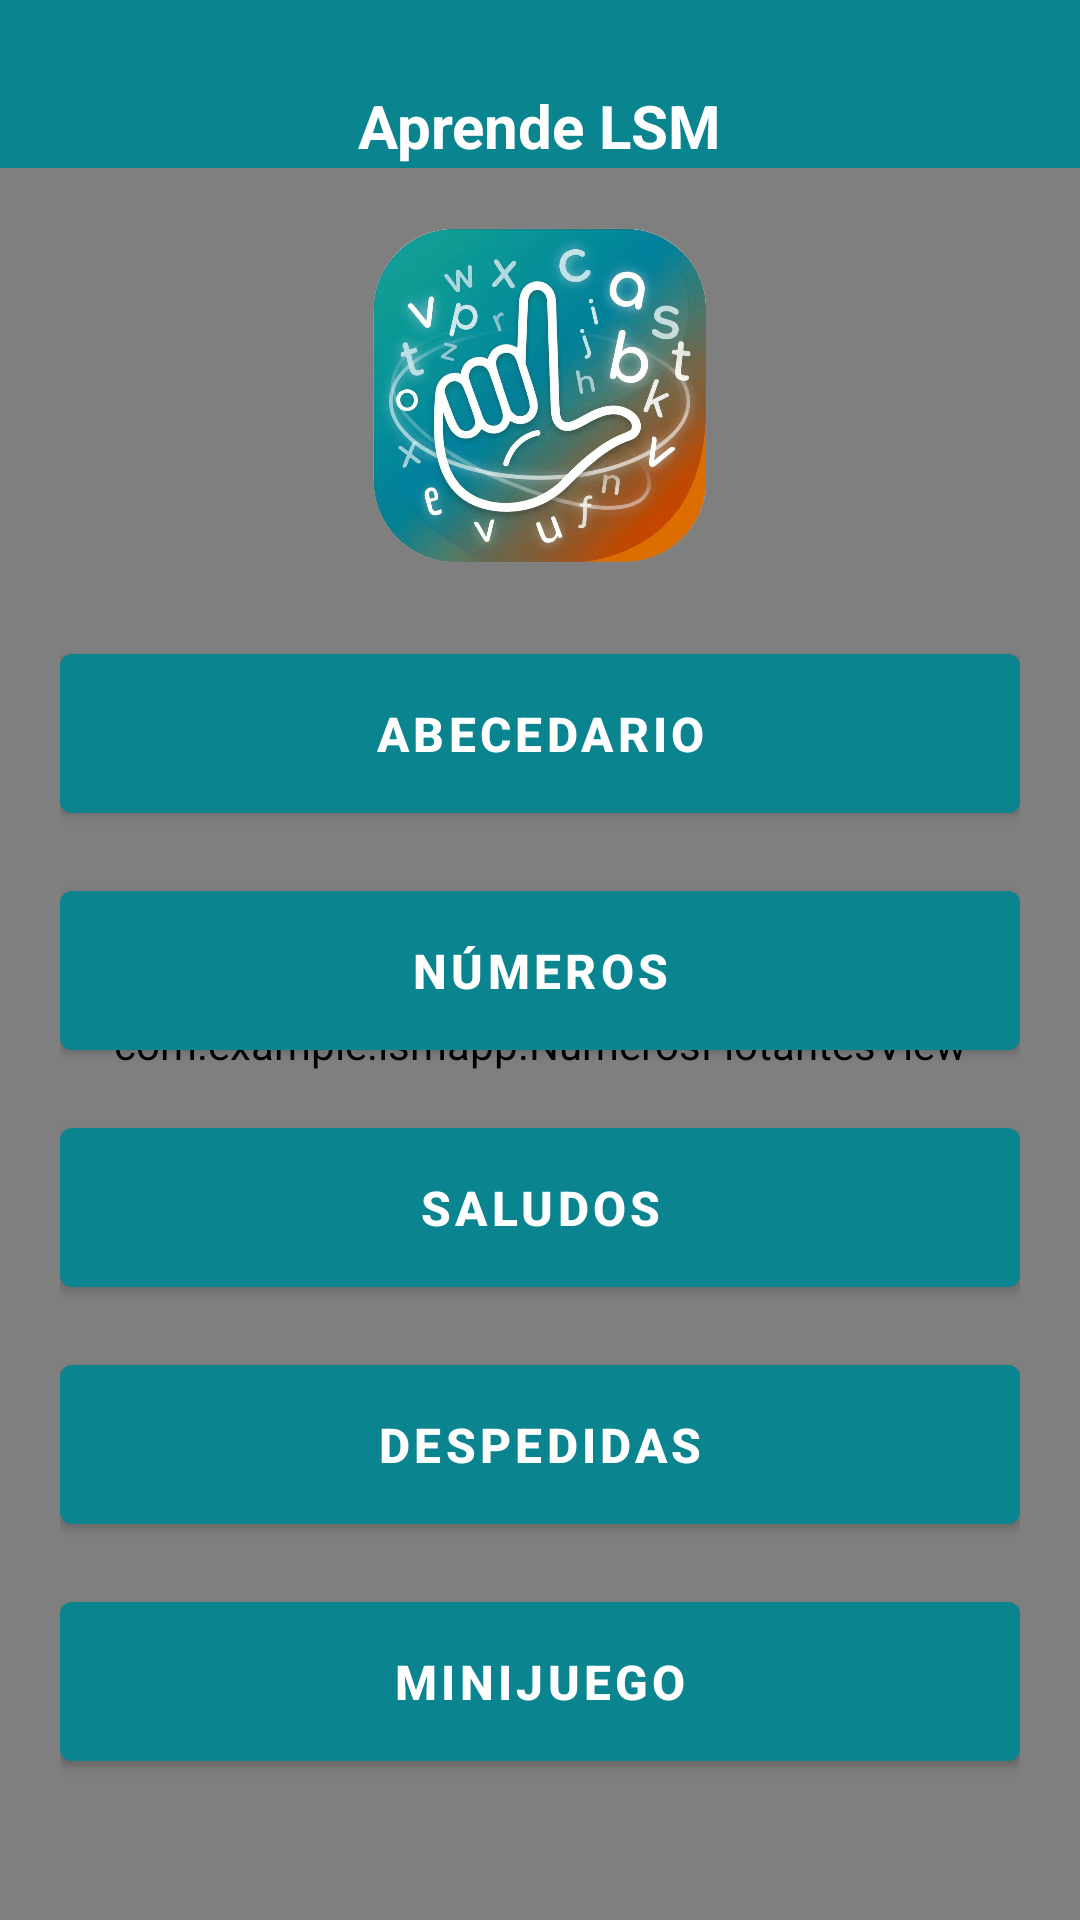

This screen was rendered from an Android layout file. Write that file and the resources it references.
<!-- AndroidManifest.xml: application theme Theme.LSMaPP -->
<!-- res/layout/activity_main.xml -->
<?xml version="1.0" encoding="utf-8"?>
<androidx.drawerlayout.widget.DrawerLayout
    xmlns:android="http://schemas.android.com/apk/res/android"
    xmlns:app="http://schemas.android.com/apk/res-auto"
    xmlns:tools="http://schemas.android.com/tools"
    android:id="@+id/drawerLayout"
    android:layout_width="match_parent"
    android:layout_height="match_parent"
    tools:context=".MainActivity">

    <androidx.constraintlayout.widget.ConstraintLayout
        android:layout_width="match_parent"
        android:layout_height="match_parent"
        android:background="#FFFFFF">

        
        <com.google.android.material.appbar.MaterialToolbar
            android:id="@+id/toolbarMain"
            android:layout_width="0dp"
            android:layout_height="wrap_content"
            android:minHeight="?attr/actionBarSize"
            android:paddingTop="28dp"
            android:background="?attr/colorPrimary"
            app:layout_constraintTop_toTopOf="parent"
            app:layout_constraintStart_toStartOf="parent"
            app:layout_constraintEnd_toEndOf="parent">

            <TextView
                android:id="@+id/tvTituloToolbar"
                android:layout_width="wrap_content"
                android:layout_height="wrap_content"
                android:layout_gravity="center"
                android:textColor="@android:color/white"
                android:textSize="20sp"
                android:textStyle="bold"
                android:text="Aprende LSM" />

        </com.google.android.material.appbar.MaterialToolbar>

        
        <com.example.lsmapp.NumerosFlotantesView
            android:id="@+id/numerosFlotantes"
            android:layout_width="0dp"
            android:layout_height="0dp"
            app:layout_constraintTop_toBottomOf="@id/toolbarMain"
            app:layout_constraintBottom_toBottomOf="parent"
            app:layout_constraintStart_toStartOf="parent"
            app:layout_constraintEnd_toEndOf="parent" />

        
        <ImageView
            android:id="@+id/imgLogoPrincipal"
            android:layout_width="120dp"
            android:layout_height="120dp"
            android:layout_marginTop="16dp"
            android:adjustViewBounds="true"
            android:scaleType="fitCenter"
            app:srcCompat="@drawable/logolsm3"
            app:layout_constraintTop_toBottomOf="@id/toolbarMain"
            app:layout_constraintStart_toStartOf="parent"
            app:layout_constraintEnd_toEndOf="parent" />

        
        <LinearLayout
            android:layout_width="0dp"
            android:layout_height="0dp"
            android:orientation="vertical"
            android:padding="20dp"
            app:layout_constraintTop_toBottomOf="@id/imgLogoPrincipal"
            app:layout_constraintBottom_toBottomOf="parent"
            app:layout_constraintStart_toStartOf="parent"
            app:layout_constraintEnd_toEndOf="parent">

            <com.google.android.material.button.MaterialButton
                android:id="@+id/btnAbecedario"
                android:layout_width="match_parent"
                android:layout_height="65dp"
                android:layout_marginBottom="14dp"
                android:text="ABECEDARIO"
                android:textSize="16sp"
                android:textStyle="bold" />

            <com.google.android.material.button.MaterialButton
                android:id="@+id/btnNumeros"
                android:layout_width="match_parent"
                android:layout_height="65dp"
                android:layout_marginBottom="14dp"
                android:text="NÚMEROS"
                android:textSize="16sp"
                android:textStyle="bold" />

            <com.google.android.material.button.MaterialButton
                android:id="@+id/btnSaludos"
                android:layout_width="match_parent"
                android:layout_height="65dp"
                android:layout_marginBottom="14dp"
                android:text="SALUDOS"
                android:textSize="16sp"
                android:textStyle="bold" />

            <com.google.android.material.button.MaterialButton
                android:id="@+id/btnDespedidas"
                android:layout_width="match_parent"
                android:layout_height="65dp"
                android:layout_marginBottom="14dp"
                android:text="DESPEDIDAS"
                android:textSize="16sp"
                android:textStyle="bold" />

            <com.google.android.material.button.MaterialButton
                android:id="@+id/btnMinijuego"
                android:layout_width="match_parent"
                android:layout_height="65dp"
                android:text="MINIJUEGO"
                android:textSize="16sp"
                android:textStyle="bold" />

        </LinearLayout>

    </androidx.constraintlayout.widget.ConstraintLayout>

    
    <com.google.android.material.navigation.NavigationView
        android:id="@+id/navigationView"
        android:layout_width="wrap_content"
        android:layout_height="match_parent"
        android:layout_gravity="end"
        app:menu="@menu/drawer_menu" />

</androidx.drawerlayout.widget.DrawerLayout>
<!-- resources referenced by this layout -->
<resources>
  <!-- drawable logolsm3: png bitmap (drawable, 333593 bytes) -->
  <style name="Theme.LSMaPP" parent="Theme.MaterialComponents.DayNight.DarkActionBar">
          
          <item name="colorPrimary">#0A848F</item>
          <item name="colorPrimaryVariant">#07656E</item>
          <item name="colorOnPrimary">#FFFFFF</item>
  
          
          <item name="android:windowAnimationStyle">@style/AnimacionActividades</item>
      </style>
  <style name="AnimacionActividades" parent="@android:style/Animation.Activity">
          
          <item name="android:activityOpenEnterAnimation">@anim/slide_in_right</item>
          <item name="android:activityOpenExitAnimation">@anim/slide_out_left</item>
          
          <item name="android:activityCloseEnterAnimation">@anim/slide_in_left</item>
          <item name="android:activityCloseExitAnimation">@anim/slide_out_right</item>
      </style>
</resources>
